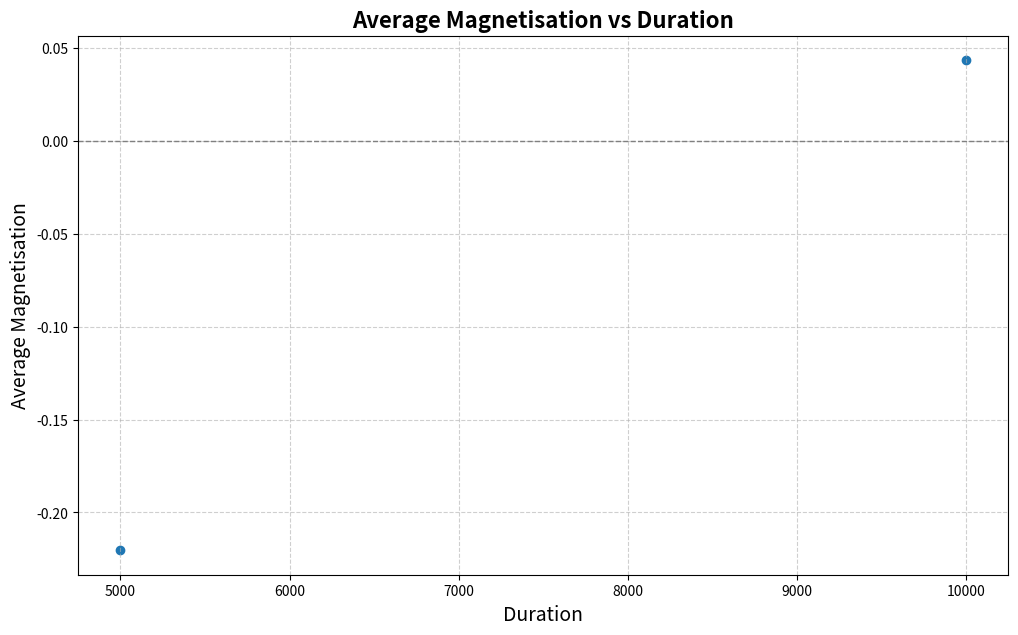

The script that saved this image:
import matplotlib.pyplot as plt
import numpy as np
import math
from scipy import constants

## this script is too slow so it was re written in C++

def main():
    lattice_dimension = 10
    iterations = np.linspace(5000, 10000, 2) ## 10000 iterations takes much too long to efficiently test for larger durations such as 100000
    iterations = [int(duration) for duration in iterations]
    all_magnetisation_data = {}
    avg_magnetisation = []
    temperature = 2.25

    lattice = np.ones(shape=(lattice_dimension, lattice_dimension), dtype = "int")
    for duration in iterations:
        magnetisation = [1]
        energies = []
        for trial in range(duration):
            rows, columns = lattice.shape
            for i in range(rows):
                for j in range(columns):
                    nbr = find_neighbours(lattice, rows, columns, i, j)
                    sum_of_si_sj = sum(np.array(nbr)*lattice[i][j])
                    e_flip = 2*(sum_of_si_sj)

                    lattice = flip(e_flip, temperature, lattice, i, j)
                    
            magnetisation.append(int(np.sum(np.array(lattice)))/(lattice_dimension**2))

        all_magnetisation_data[duration] = magnetisation
        avg_magnetisation.append(sum(magnetisation)/duration)

        print(f"Duration {duration} Completed")
        print(lattice)

    print(avg_magnetisation)
    print(iterations)
    plot(avg_magnetisation, iterations)

def find_neighbours(lattice, rows, columns, i, j):
    nbr = []
    nbr.append(int(lattice[i][j+1])) if j < columns-1 else nbr.append(int(lattice[i][0]))
    nbr.append(int(lattice[i][j-1])) if j > 0 else nbr.append(int(lattice[i][-1]))
    nbr.append(int(lattice[i-1][j])) if i > 0 else nbr.append(int(lattice[-1][j]))
    nbr.append(int(lattice[i+1][j])) if i < rows-1 else nbr.append(int(lattice[0][j]))

    return nbr

def flip(e_flip, T, lattice, i, j):
    boltzmann_factor = (math.e)**(-e_flip/T)

    if e_flip <= 0:
        lattice[i][j] = lattice[i][j]*-1
    else:
        r = np.random.random()
        if r <= boltzmann_factor:
            lattice[i][j] = lattice[i][j]*-1

    return lattice

def plot(avg_magnetisation, iterations):
    ## avg magnetisation vs duration
    plt.figure(figsize = (12, 7))
    plt.scatter(iterations, avg_magnetisation, marker='o')

    plt.title("Average Magnetisation vs Duration", fontsize=16, fontweight='bold')
    plt.xlabel("Duration", fontsize=14)
    plt.ylabel("Average Magnetisation", fontsize=14)

    plt.grid(True, linestyle='--', alpha=0.6)
    plt.axhline(0, color='gray', linestyle='--', linewidth=1)
    
    plt.show()

if __name__ == "__main__":
    main()